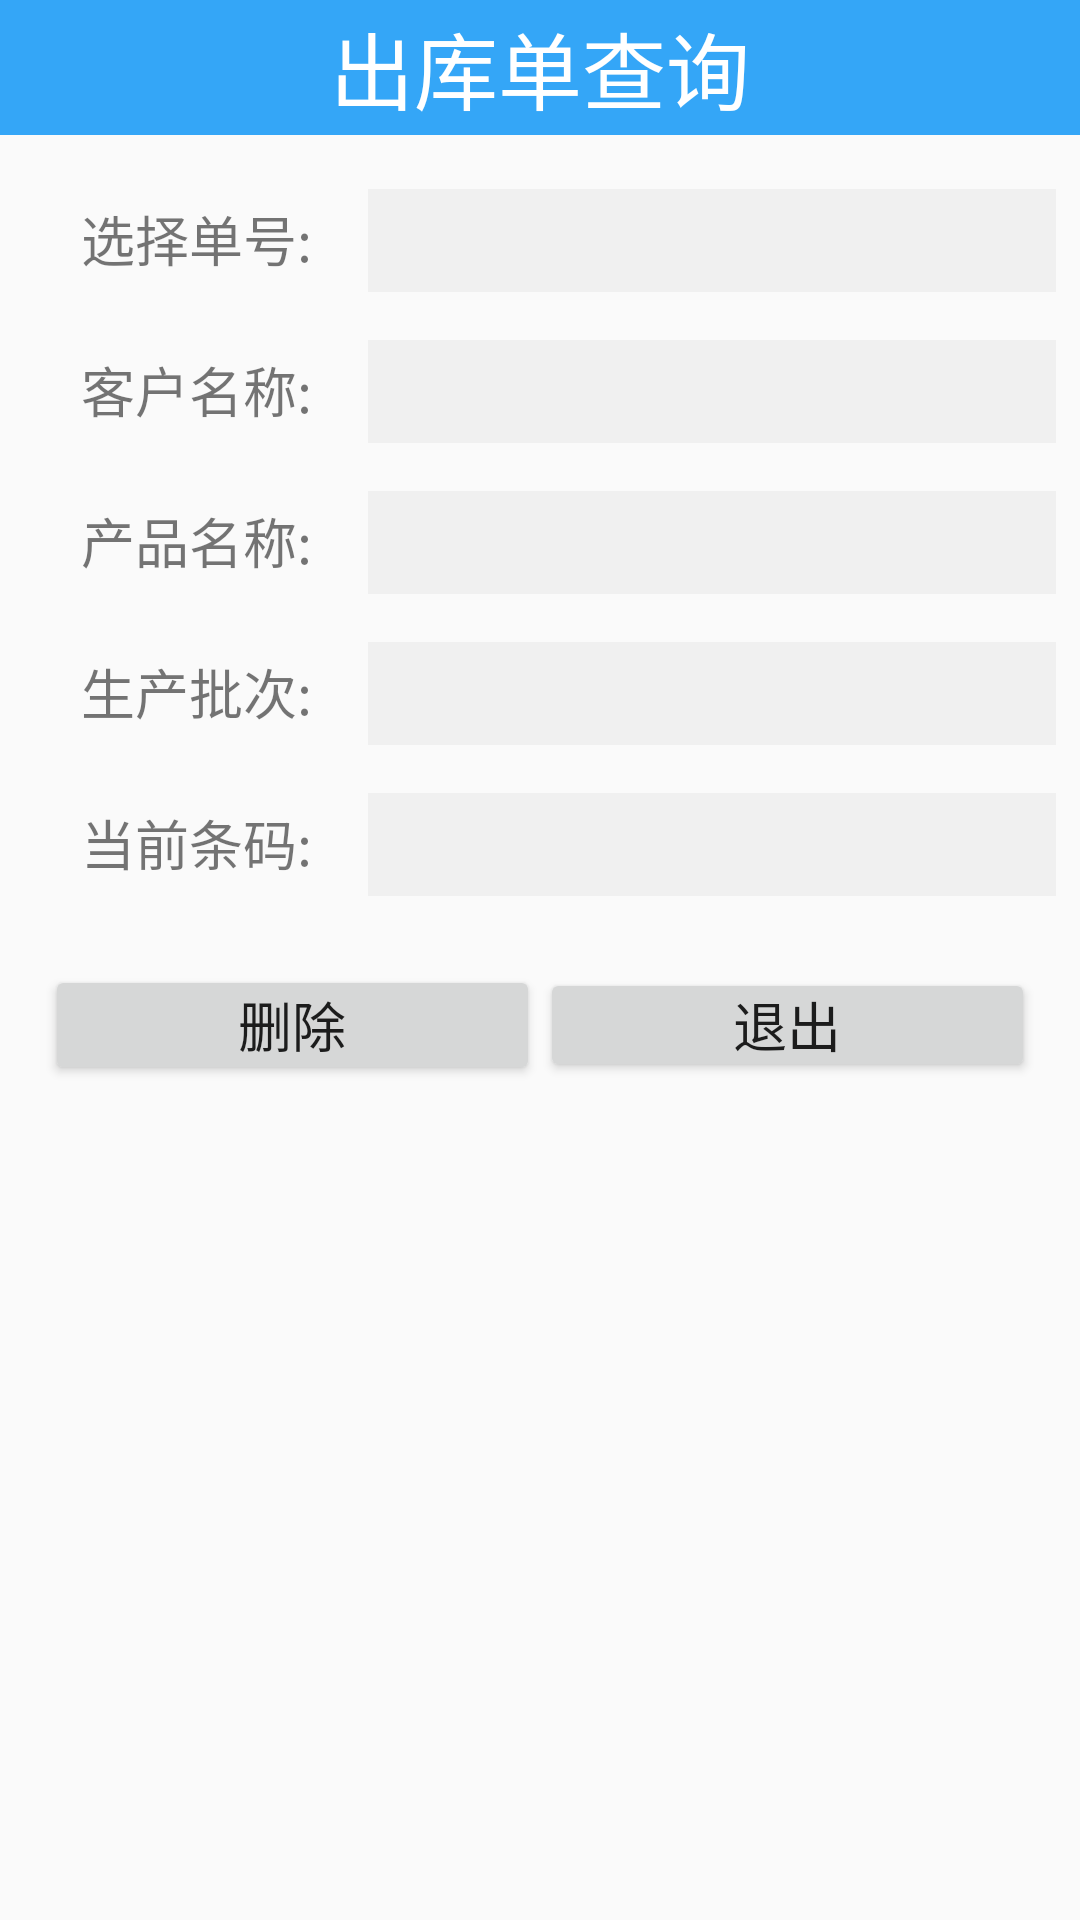

Layout XML and referenced resources for this Android screen:
<!-- AndroidManifest.xml: application theme AppTheme -->
<!-- res/layout/query_order.xml -->
<?xml version="1.0" encoding="utf-8"?>

<LinearLayout xmlns:android="http://schemas.android.com/apk/res/android"
    android:orientation="vertical" android:layout_width="match_parent"
    android:layout_height="match_parent">

    <TextView
        android:layout_width="match_parent"
        android:layout_height="45dp"
        android:background="@color/tabcolor"
        android:gravity="center"
        android:textSize="28dp"
        android:textColor="@color/colorWhite"
        android:text="@string/order_querytitle"/>
    <LinearLayout
        android:layout_marginTop="10dp"
        android:layout_width="match_parent"
        android:layout_height="wrap_content"
        android:padding="8dp">
        <TextView
            android:layout_width="0dp"
            android:layout_height="wrap_content"
            android:layout_weight="1"
            android:gravity="center"
            android:textSize="18dp"
            android:text="@string/billno"/>
        <EditText
            android:id="@+id/tbBillNo"
            android:layout_width="0dp"
            android:layout_height="wrap_content"
            android:layout_weight="2"
            android:maxLines="1"
            android:padding="5dp"
            android:background="@color/palewhite"/>
    </LinearLayout>
    <LinearLayout
        android:layout_width="match_parent"
        android:layout_height="wrap_content"
        android:padding="8dp">
        <TextView
            android:layout_width="0dp"
            android:layout_height="wrap_content"
            android:layout_weight="1"
            android:gravity="center"
            android:textSize="18dp"
            android:text="@string/agent"/>
        <EditText
            android:id="@+id/tbAgent"
            android:layout_width="0dp"
            android:layout_height="wrap_content"
            android:layout_weight="2"
            android:maxLines="1"
            android:padding="5dp"
            android:background="@color/palewhite"/>
    </LinearLayout>
    <LinearLayout
        android:layout_width="match_parent"
        android:layout_height="wrap_content"
        android:padding="8dp">
        <TextView
            android:layout_width="0dp"
            android:layout_height="wrap_content"
            android:layout_weight="1"
            android:gravity="center"
            android:textSize="18dp"
            android:text="@string/product"/>
        <EditText
            android:id="@+id/tbProduct"
            android:layout_width="0dp"
            android:layout_height="wrap_content"
            android:layout_weight="2"
            android:maxLines="1"
            android:padding="5dp"
            android:background="@color/palewhite"/>
    </LinearLayout>
    <LinearLayout
        android:layout_width="match_parent"
        android:layout_height="wrap_content"
        android:padding="8dp">
        <TextView
            android:layout_width="0dp"
            android:layout_height="wrap_content"
            android:layout_weight="1"
            android:gravity="center"
            android:textSize="18dp"
            android:text="@string/ln" />
        <EditText
            android:id="@+id/tbLN"
            android:layout_width="0dp"
            android:layout_height="wrap_content"
            android:layout_weight="2"
            android:maxLines="1"
            android:padding="5dp"
            android:background="@color/palewhite"/>
    </LinearLayout>
    <LinearLayout
        android:layout_width="match_parent"
        android:layout_height="wrap_content"
        android:padding="8dp">
        <TextView
            android:layout_width="0dp"
            android:layout_height="wrap_content"
            android:layout_weight="1"
            android:gravity="center"
            android:textSize="18dp"
            android:text="@string/barcode"/>
        <EditText
            android:id="@+id/tbBarcode"
            android:layout_width="0dp"
            android:layout_height="wrap_content"
            android:layout_weight="2"
            android:maxLines="1"
            android:padding="5dp"
            android:background="@color/palewhite"/>
    </LinearLayout>
    <LinearLayout
        android:layout_width="match_parent"
        android:layout_height="wrap_content"
        android:padding="15dp">
        <Button
            android:id="@+id/delBtn"
            android:layout_width="0dp"
            android:layout_height="40dp"
            android:layout_weight="1"
            android:padding="5dp"
            android:textSize="18dp"
            android:text="@string/btnDelBill"/>

        <Button
            android:id="@+id/quitBtn"
            android:layout_width="0dp"
            android:layout_height="38dp"
            android:layout_weight="1"
            android:padding="5dp"
            android:textSize="18dp"
            android:text="@string/quitbtn"/>
    </LinearLayout>
</LinearLayout>
<!-- resources referenced by this layout -->
<resources>
  <color name="colorWhite">#FFFFFF</color>
  <color name="palewhite">#F0F0F0</color>
  <color name="tabcolor">#34a6f7</color>
  <string name="agent">客户名称:</string>
  <string name="barcode">当前条码:</string>
  <string name="billno">选择单号:</string>
  <string name="btnDelBill">删除</string>
  <string name="ln">生产批次:</string>
  <string name="order_querytitle">出库单查询</string>
  <string name="product">产品名称:</string>
  <string name="quitbtn">退出</string>
  <style name="AppTheme" parent="Theme.AppCompat.Light.NoActionBar">
          
          
          
          
      </style>
</resources>
